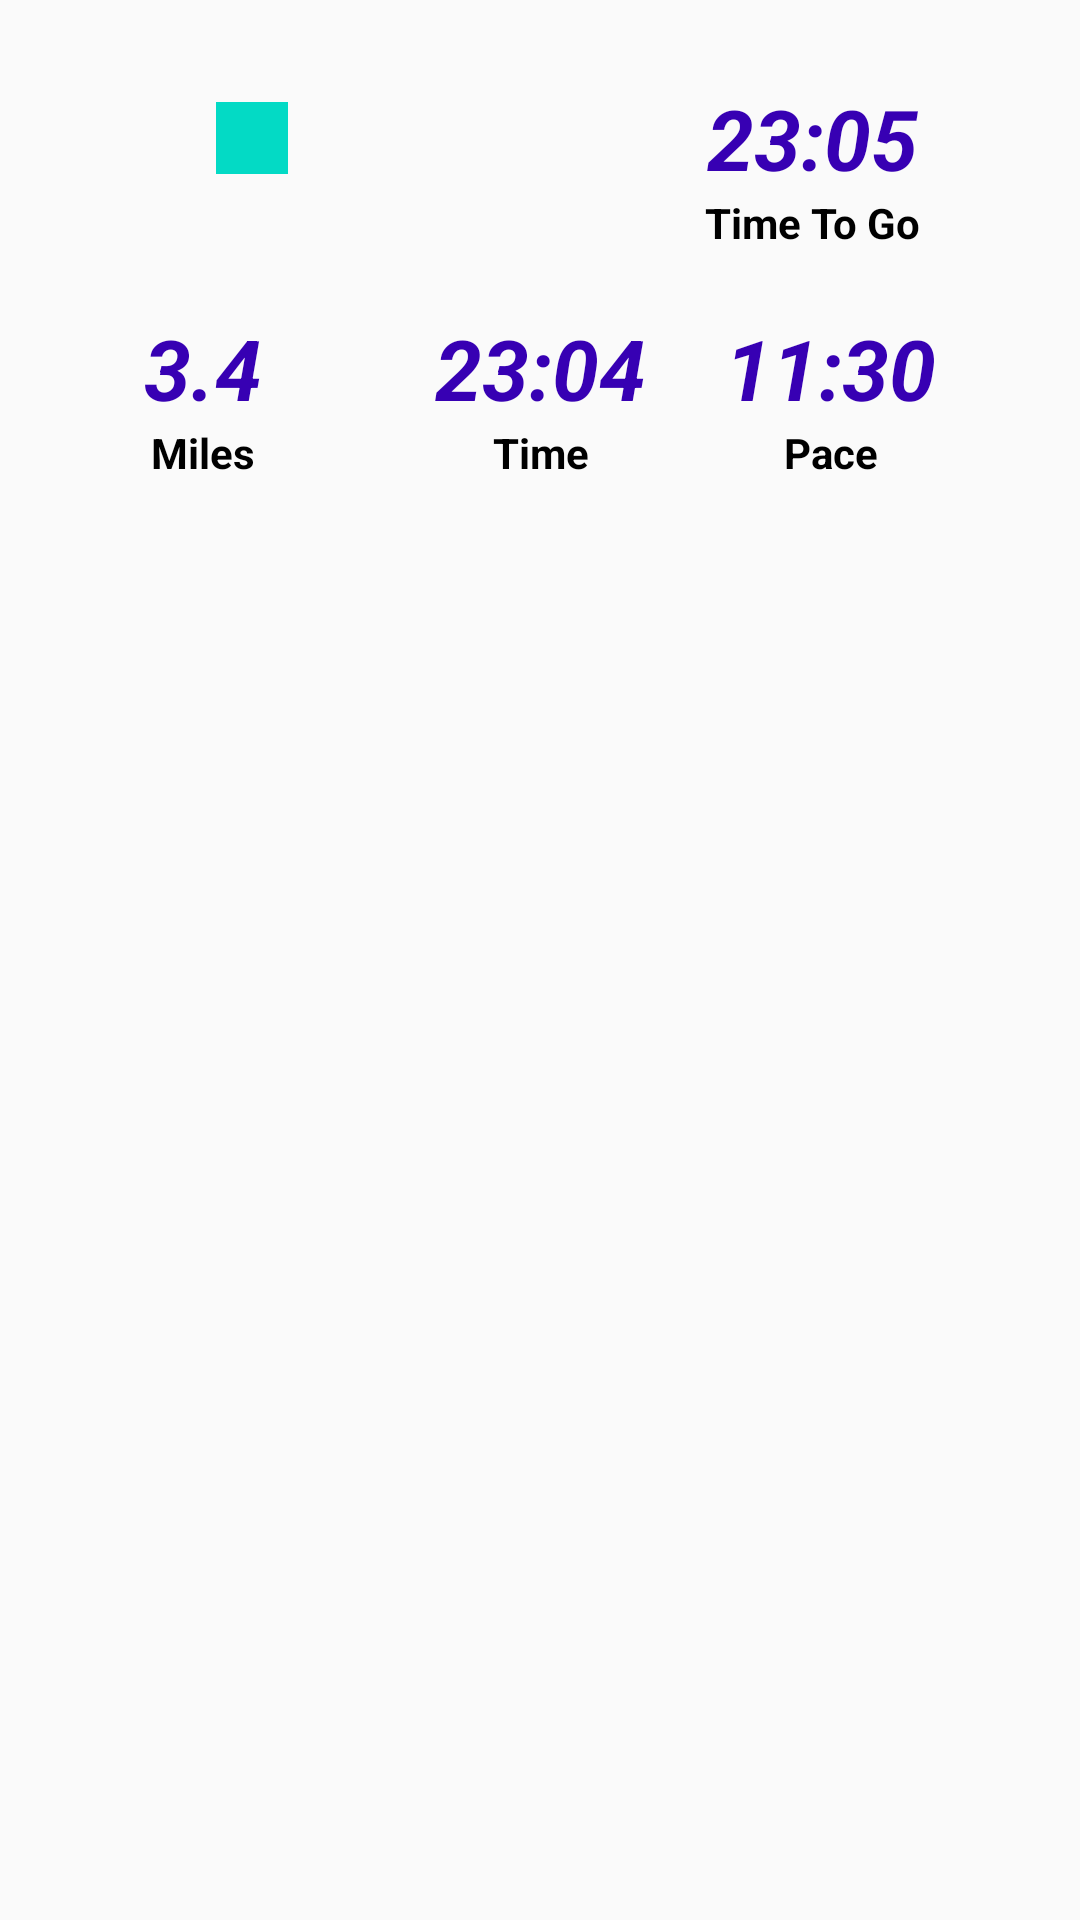

Here is an Android app screen rendered from its layout file. Give the layout XML and the strings, colors and styles it references.
<!-- AndroidManifest.xml: application theme AppTheme -->
<!-- res/layout/layout_run_metrics.xml -->
<?xml version="1.0" encoding="utf-8"?>
<androidx.constraintlayout.widget.ConstraintLayout
    xmlns:android="http://schemas.android.com/apk/res/android"
    xmlns:app="http://schemas.android.com/apk/res-auto"
    android:layout_width="match_parent"
    android:layout_height="match_parent">

    <androidx.constraintlayout.widget.Guideline
        android:id="@+id/middleGuidelineLeft"
        android:layout_width="wrap_content"
        android:layout_height="wrap_content"
        android:orientation="vertical"
        app:layout_constraintGuide_percent="0.1" />

    <androidx.constraintlayout.widget.Guideline
        android:id="@+id/middleGuidelineRight"
        android:layout_width="wrap_content"
        android:layout_height="wrap_content"
        android:orientation="vertical"
        app:layout_constraintGuide_percent="0.9" />


    <include
        android:id="@+id/includePlay"
        layout="@layout/layout_play"
        android:layout_width="0dp"
        android:layout_height="wrap_content"
        app:layout_constraintEnd_toStartOf="@+id/middleGuidelineRight"
        app:layout_constraintStart_toEndOf="@+id/middleGuidelineLeft"
        app:layout_constraintTop_toTopOf="parent" />

    <TextView
        android:id="@+id/metricDistanceNum"
        style="@style/AchievementValueTheme"
        android:layout_width="wrap_content"
        android:layout_height="wrap_content"
        android:layout_margin="12dp"
        android:text="3.4"
        app:layout_constraintTop_toBottomOf="@+id/includePlay"
        app:layout_constraintStart_toStartOf="@id/middleGuidelineLeft"/>

    <TextView
        android:id="@+id/metricTimeNum"
        style="@style/AchievementValueTheme"
        android:layout_width="wrap_content"
        android:layout_height="wrap_content"
        android:layout_margin="12dp"
        android:text="23:04"
        app:layout_constraintTop_toBottomOf="@+id/includePlay"
        app:layout_constraintEnd_toEndOf="@id/middleGuidelineRight"
        app:layout_constraintStart_toStartOf="@id/middleGuidelineLeft" />

    <TextView
        android:id="@+id/metricPaceNum"
        style="@style/AchievementValueTheme"
        android:layout_width="wrap_content"
        android:layout_height="wrap_content"
        android:layout_margin="12dp"
        android:text="11:30"
        app:layout_constraintTop_toBottomOf="@+id/includePlay"
        app:layout_constraintEnd_toEndOf="@id/middleGuidelineRight"/>

    <TextView
        android:id="@+id/metricDistanceUnit"
        style="@style/RunItemTextTheme"
        android:layout_width="wrap_content"
        android:layout_height="wrap_content"
        android:text="Miles"
        app:layout_constraintTop_toBottomOf="@id/metricDistanceNum"
        app:layout_constraintStart_toStartOf="@id/metricDistanceNum"
        app:layout_constraintEnd_toEndOf="@id/metricDistanceNum"/>

    <TextView
        android:id="@+id/metricTimeUnit"
        android:layout_width="wrap_content"
        android:layout_height="wrap_content"
        android:paddingBottom="24dp"
        android:text="Time"
        style="@style/RunItemTextTheme"
        app:layout_constraintTop_toBottomOf="@id/metricTimeNum"
        app:layout_constraintStart_toStartOf="@id/metricTimeNum"
        app:layout_constraintEnd_toEndOf="@id/metricTimeNum" />

    <TextView
        android:id="@+id/metricPaceUnit"
        style="@style/RunItemTextTheme"
        android:layout_width="wrap_content"
        android:layout_height="wrap_content"
        android:text="Pace"
        app:layout_constraintTop_toBottomOf="@id/metricPaceNum"
        app:layout_constraintStart_toStartOf="@id/metricPaceNum"
        app:layout_constraintEnd_toEndOf="@id/metricPaceNum"  />

</androidx.constraintlayout.widget.ConstraintLayout>
<!-- res/layout/layout_play.xml (included above) -->
<?xml version="1.0" encoding="utf-8"?>
<androidx.constraintlayout.widget.ConstraintLayout
    xmlns:android="http://schemas.android.com/apk/res/android"
    xmlns:app="http://schemas.android.com/apk/res-auto"
    xmlns:tools="http://schemas.android.com/tools"
    android:layout_width="match_parent"
    android:layout_height="wrap_content">

    <ImageView
        android:id="@+id/stopImgCircle"
        android:layout_width="80dp"
        android:layout_height="80dp"
        android:layout_margin="6dp"
        app:layout_constraintBottom_toBottomOf="parent"
        app:layout_constraintEnd_toStartOf="@id/playImgCircle"
        app:layout_constraintStart_toStartOf="parent"
        app:layout_constraintTop_toTopOf="parent"
        app:srcCompat="@drawable/ic_circle_primary" />

    <ImageView
        android:id="@+id/stopImg"
        android:layout_width="wrap_content"
        android:layout_height="wrap_content"
        android:gravity="center"
        android:src="@drawable/ic_stop"
        app:layout_constraintBottom_toBottomOf="@+id/stopImgCircle"
        app:layout_constraintEnd_toEndOf="@+id/stopImgCircle"
        app:layout_constraintStart_toStartOf="@+id/stopImgCircle"
        app:layout_constraintTop_toTopOf="@+id/stopImgCircle" />

    <ImageView
        android:id="@+id/playImgCircle"
        android:layout_width="80dp"
        android:layout_height="80dp"
        android:layout_margin="6dp"
        app:layout_constraintBottom_toBottomOf="parent"
        app:layout_constraintEnd_toStartOf="@id/tracker"
        app:layout_constraintStart_toEndOf="@id/stopImg"
        app:layout_constraintTop_toTopOf="parent"
        app:srcCompat="@drawable/ic_circle_primary" />

    <ImageView
        android:id="@+id/playImg"
        android:layout_width="wrap_content"
        android:layout_height="wrap_content"
        android:gravity="center"
        android:src="@drawable/ic_play_arrow"
        app:layout_constraintBottom_toBottomOf="@+id/playImgCircle"
        app:layout_constraintEnd_toEndOf="@+id/playImgCircle"
        app:layout_constraintStart_toStartOf="@+id/playImgCircle"
        app:layout_constraintTop_toTopOf="@+id/playImgCircle" />

    <TextView
        android:id="@+id/tracker"
        android:layout_width="wrap_content"
        android:layout_height="wrap_content"
        android:text="23:05"
        style="@style/AchievementValueTheme"
        app:layout_constraintBottom_toBottomOf="parent"
        app:layout_constraintEnd_toEndOf="parent"
        app:layout_constraintStart_toEndOf="@+id/playImgCircle"
        app:layout_constraintTop_toTopOf="parent" />

    <TextView
        android:id="@+id/trackerUnit"
        android:layout_width="wrap_content"
        android:layout_height="wrap_content"
        android:text="Time To Go"
        style="@style/RunItemTextTheme"
        app:layout_constraintEnd_toEndOf="@+id/tracker"
        app:layout_constraintStart_toStartOf="@+id/tracker"
        app:layout_constraintTop_toBottomOf="@+id/tracker" />
</androidx.constraintlayout.widget.ConstraintLayout>
<!-- resources referenced by this layout -->
<resources>
  <!-- drawable ic_stop (drawable) -->
  <vector xmlns:android="http://schemas.android.com/apk/res/android"
          android:width="48dp"
          android:height="48dp"
          android:viewportWidth="24.0"
          android:viewportHeight="24.0">
      <path
          android:fillColor="@color/colorAccent"
          android:pathData="M6,6h12v12H6z"/>
  </vector>
  <style name="AchievementValueTheme" parent="TextAppearance.AppCompat">
          <item name="android:textColor">@color/colorPrimaryDark</item>
          <item name="android:textSize">28sp</item>
          <item name="android:textStyle">bold|italic</item>
      </style>
  <style name="RunItemTextTheme" parent="TextAppearance.AppCompat">
          <item name="android:textColor">@android:color/black</item>
          <item name="android:textSize">14sp</item>
          <item name="android:textStyle">bold</item>
      </style>
  <style name="AppTheme" parent="Theme.AppCompat.Light.DarkActionBar">
          
          <item name="colorPrimary">@color/colorPrimary</item>
          <item name="colorPrimaryDark">@color/colorPrimaryDark</item>
          <item name="colorAccent">@color/colorAccent</item>
      </style>
  <color name="colorAccent">#03DAC5</color>
  <color name="colorPrimaryDark">#3700B3</color>
  <color name="colorPrimary">#6200EE</color>
</resources>
